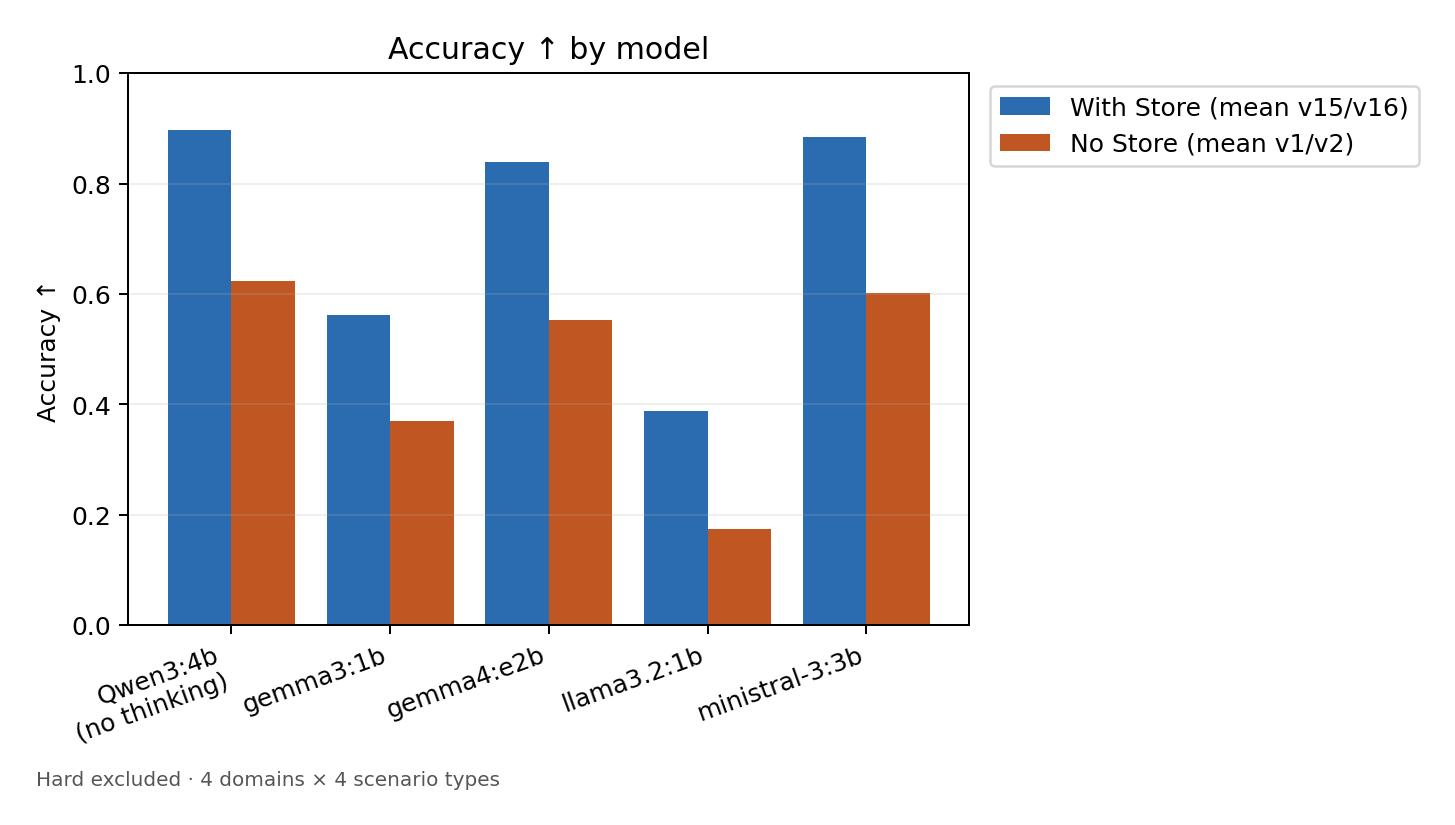

The file beside this chart, header and first rows:
Model, With Store (mean v15/v16), No Store (mean v1/v2)
Qwen3:4b, no thinking, 0.8969, 0.6238
gemma3:1b, 0.5612, 0.3697
gemma4:e2b, 0.8397, 0.5528
llama3.2:1b, 0.3884, 0.1747
ministral-3:3b, 0.885, 0.6019
